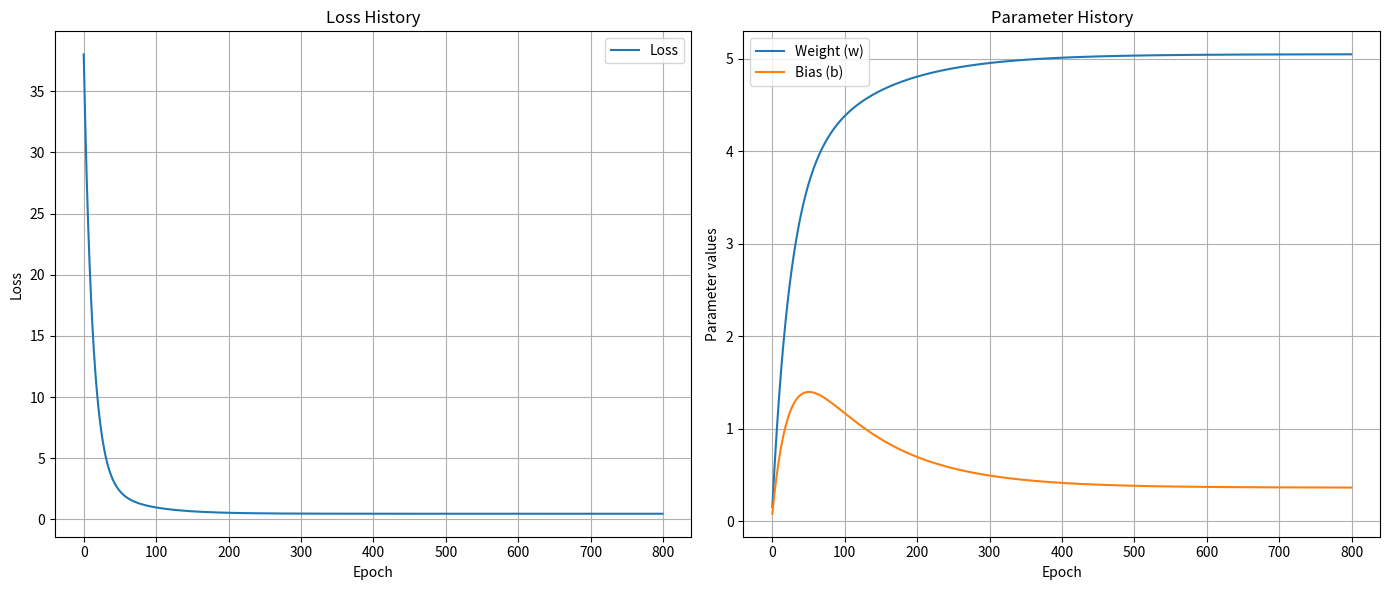

Generate this figure with matplotlib:


#%%
import numpy as np

import matplotlib.pyplot as plt

# Initialize some parameters
np.random.seed(0)  # For reproducibility
x = np.random.randn(10, 1)
y = 5 * x + np.random.randn(10, 1)  # Adding noise to y

# Parameters
w = 0.0 
b = 0.0 
# Hyperparameter
learning_rate = 0.01

def compute_loss(y, yhat):
    """
    Calculate the Mean Squared Error (MSE) loss.
    
    Parameters:
    y (np.ndarray): True values.
    yhat (np.ndarray): Predicted values.
    
    Returns:
    float: The MSE loss.
    """
    loss = np.mean((y - yhat) ** 2)
    return loss

def descend(x, y, w, b, learning_rate):
    """
    Perform one step of gradient descent.
    
    Parameters:
    x (np.ndarray): Input features.
    y (np.ndarray): True values.
    w (float): Weight parameter.
    b (float): Bias parameter.
    learning_rate (float): Learning rate for gradient descent.
    
    Returns:
    tuple: Updated weights and bias.
    """
    N = len(y)
    yhat = w * x + b
    dldw = -2 * np.sum(x * (y - yhat)) / N
    dldb = -2 * np.sum(y - yhat) / N
    
    w -= learning_rate * dldw
    b -= learning_rate * dldb
    
    return w, b

# Initialize lists to store loss and parameters history
loss_history = []
w_history = []
b_history = []

# Iteratively make updates
for epoch in range(800): 
    w, b = descend(x, y, w, b, learning_rate)
    yhat = w * x + b
    loss = compute_loss(y, yhat)
    loss_history.append(loss)
    w_history.append(w)
    b_history.append(b)
    if epoch % 100 == 0:  # Print every 100 epochs
        print(f'Epoch {epoch} loss is {loss:.4f}, parameters w: {w:.4f}, b: {b:.4f}')

# Plotting the loss and parameter history
plt.figure(figsize=(14, 6))

# Loss history
plt.subplot(1, 2, 1)
plt.plot(loss_history, label='Loss')
plt.xlabel('Epoch')
plt.ylabel('Loss')
plt.title('Loss History')
plt.grid(True)
plt.legend()

# Parameter history
plt.subplot(1, 2, 2)
plt.plot(w_history, label='Weight (w)')
plt.plot(b_history, label='Bias (b)')
plt.xlabel('Epoch')
plt.ylabel('Parameter values')
plt.title('Parameter History')
plt.grid(True)
plt.legend()

plt.tight_layout()
plt.show()

w, b, x, y

# %%
